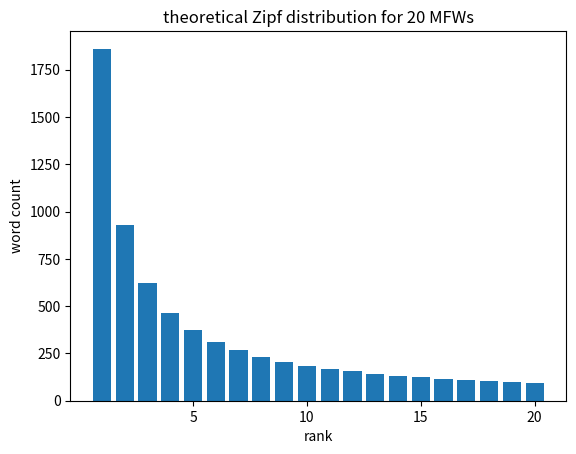

Reproduce this figure in Python. (Note: this script raises an exception after producing the figure.)
#!/usr/local/bin/python3
#
# [redacted]
# 13-20 February 2020
#
import math
import matplotlib.pyplot as pp
import statistics

def regression_slope(data_points):
    n = len(data_points)
    x_values, y_values = zip(*data_points)
    x_bar = statistics.mean(x_values)
    y_bar = statistics.mean(y_values)
    xy_sum = 0
    x_squared_sum = 0
    for i in range(n):
        xy_sum += x_values[i] * y_values[i]
        x_squared_sum += x_values[i] ** 2
    return (xy_sum - n * x_bar * y_bar) / (x_squared_sum - n * x_bar ** 2)

def plot_regression(data_points):
    x_values, y_values = zip(*data_points)
    x_bar = statistics.mean(x_values)
    y_bar = statistics.mean(y_values)
    slope = regression_slope(data_points)
    x_values = [0, max(x_values)]
    y_values = []
    for x in x_values:
        y_values.append(y_bar + slope * (x - x_bar))
    pp.plot(x_values, y_values)
    return slope

def plot_data_bar(data_points):
    x_values, y_values = zip(*data_points)
    pp.bar(x_values, y_values)
    pp.xticks([5, 10, 15, 20])
    pp.xlabel('rank')
    pp.ylabel('word count')

def plot_actual_data_bar(word_pair_dict):
    words = list(word_pair_dict.keys())
    xy_values = list(word_pair_dict.values())
    x_values, y_values = zip(*xy_values)
    pp.figure(figsize=[6.4, 6.4]) # default = [6.4, 4.8]
    pp.bar(x_values, y_values)
    pp.axis([0,21,0,2000])
    pp.xticks(x_values, words, rotation='vertical')
    pp.ylabel('word count')

def plot_data_scatter(data_points):
    x_values, y_values = zip(*data_points)
    pp.scatter(x_values, y_values)
    pp.xlabel('$log_{e}$ rank')
    pp.ylabel('$log_{e}$ word count')

def logify(data_points):
    x_tmp, y_tmp = zip(*data_points)
    x_values = list(x_tmp)
    y_values = list(y_tmp)
    x_log = [math.log(x) for x in x_values]
    y_log = [math.log(y) for y in y_values]
    return list(zip(x_log, y_log))

def main():
    scale = 1861 # scaling factor
    #
    # theoretical Zipf distribution for 20 most frequent words (MFWs)
    # (bar plot)
    #
    x_values = [x for x in range(1, 21)]
    y_values = [(1 / x) * scale for x in x_values]
    plot_data_bar(list(zip(x_values, y_values)))
    pp.title('theoretical Zipf distribution for 20 MFWs')
    pp.savefig('../PNGs/Figure_Z_theoretical_bar.png')
    pp.show()
    #
    # theoretical Zipf distribution for 20 MFWs
    # (log-log scatter plot)
    #
    plot_data_scatter(logify(list(zip(x_values, y_values))))
    slope = plot_regression(logify(list(zip(x_values, y_values))))
    pp.title(f'theoretical Zipf distribution for 20 MFWs\n(log-log, slope = {slope:.4f})')
    pp.savefig('../PNGs/Figure_Z_theoretical_log-log_scatter.png')
    pp.show()
    #
    # rank-frequency data for 20 MFWs from R1 and R2 dicta
    #
    words = ['in', 'non', 'et', 'est', 'quod', 'de', 'unde', 'ad', 'qui', 'sed', 'uel', 'ut', 'cum', 'autem', 'si', 'a', 'ex', 'sunt', 'uero', 'enim']
    pairs = [(1, 1861), (2, 1666), (3, 1638), (4, 1132), (5, 784), (6, 768), (7, 691), (8, 681), (9, 677), (10, 661), (11, 631), (12, 534), (13, 530), (14, 518), (15, 510), (16, 473), (17, 418), (18, 379), (19, 372), (20, 357)]
    #
    # actual distribution for 20 MFWs from R1 and R2 dicta
    # (bar plot)
    #
    plot_actual_data_bar(dict(zip(words, pairs)))
    pp.title('actual distribution for 20 MFWs from R1 and R2 $\it{dicta}$')
    pp.savefig('../PNGs/Figure_Z_actual_bar.png')
    pp.show()
    #
    # actual distribution for 20 MFWs from R1 and R2 dicta
    # (log-log scatter plot)
    #
    plot_data_scatter(logify(pairs))
    slope = plot_regression(logify(pairs))
    pp.title('actual distribution for 20 MFWs from R1 and R2 $\it{dicta}$\n(log-log, slope = ' + f'{slope:.4f})')
    pp.savefig('../PNGs/Figure_Z_actual_log-log_scatter.png')
    pp.show()
    #
    # theoretical 1/N^0.5923 distribution for 20 MFWs
    # (bar plot)
    #
    x_values = [x for x in range(1, 21)]
    y_values = [(1 / pow(x, -slope)) * scale for x in x_values]
    plot_data_bar(list(zip(x_values, y_values)))
    pp.title('theoretical $1/N^{0.5923}$ distribution for 20 MFWs')
    pp.show()
    #
    # theoretical 1/N^0.5923 distribution for 20 MFWs
    # (log-log scatter plot)
    #
    plot_data_scatter(logify(list(zip(x_values, y_values))))
    slope = plot_regression(logify(list(zip(x_values, y_values))))
    pp.title('theoretical $1/N^{0.5923}$ distribution for 20 MFWs\n(log-log, slope = ' + f'{slope:.4f})')
    pp.show()

if __name__ == "__main__":
    main()

